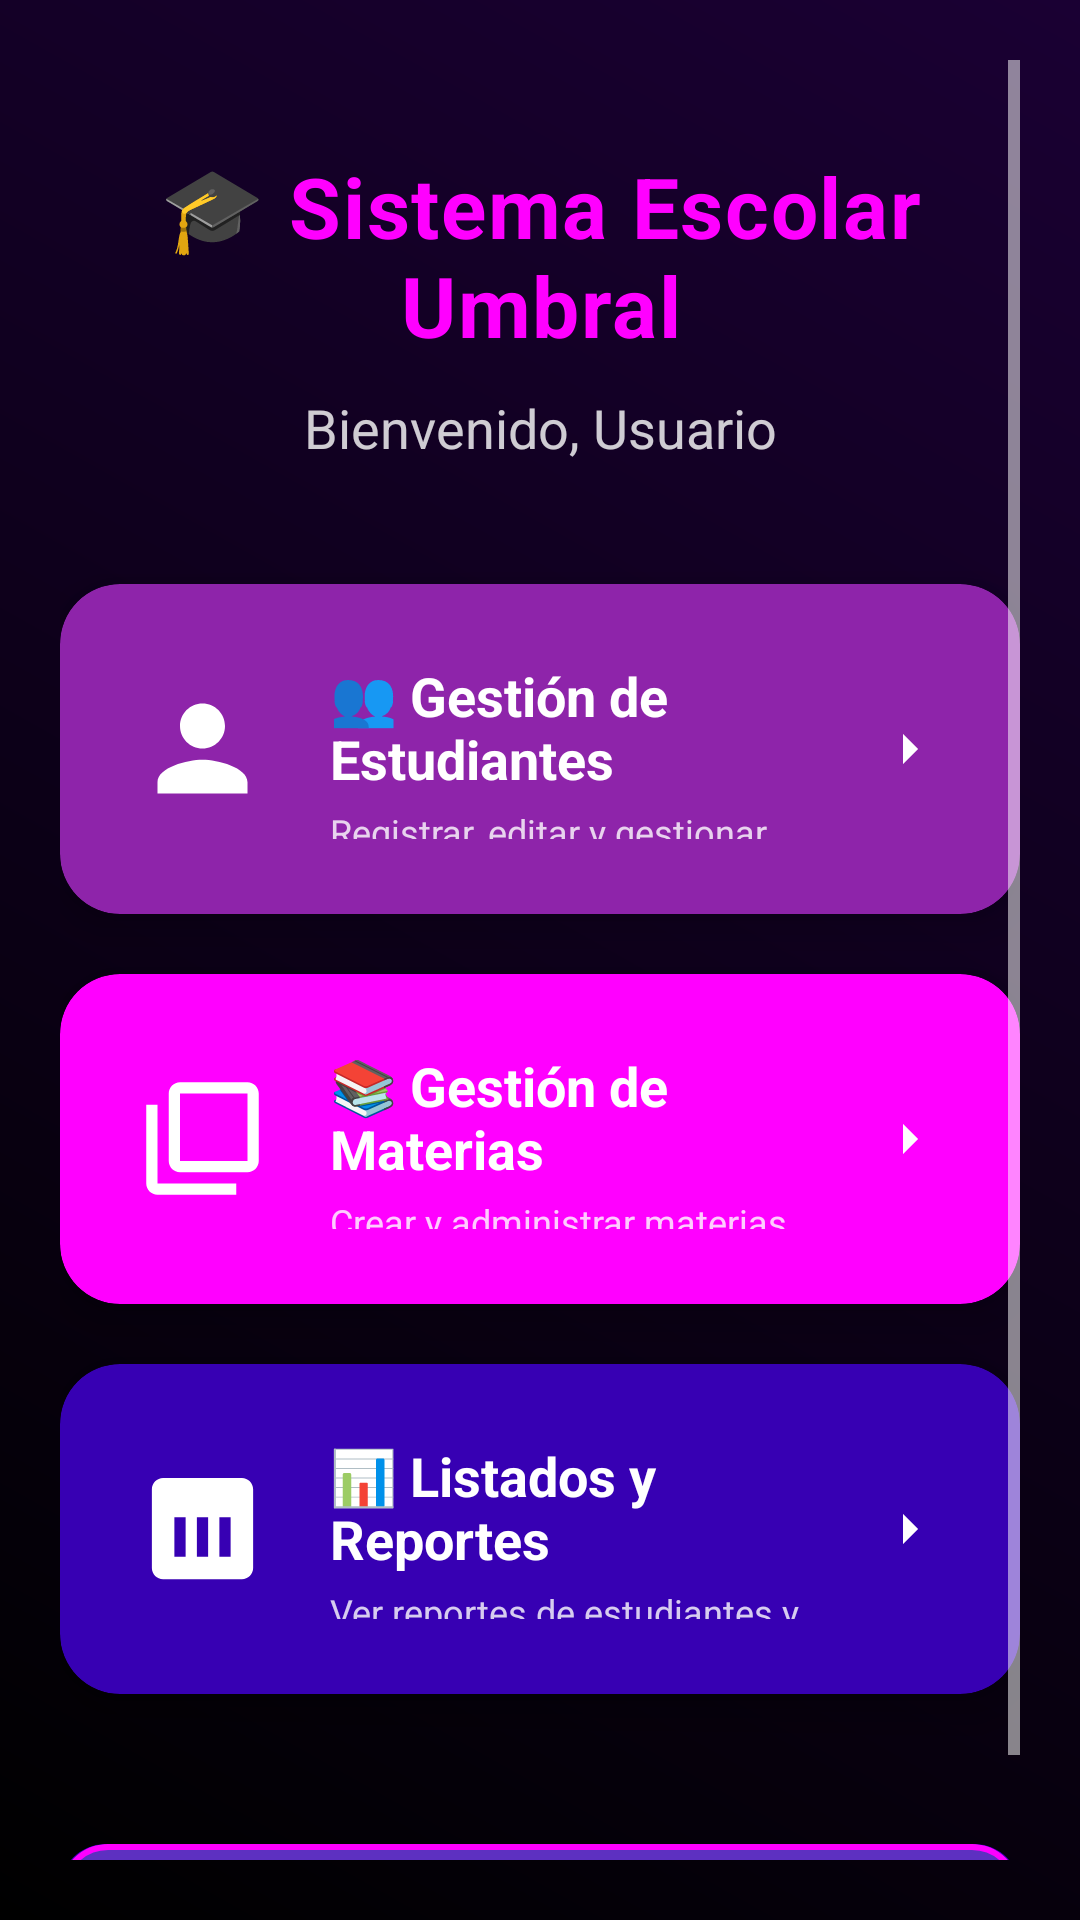

Android layout source for this screen:
<!-- AndroidManifest.xml: application theme Theme.TuApp -->
<!-- res/layout/activity_main.xml -->
<?xml version="1.0" encoding="utf-8"?>
<ScrollView xmlns:android="http://schemas.android.com/apk/res/android"
    xmlns:app="http://schemas.android.com/apk/res-auto"
    android:layout_width="match_parent"
    android:layout_height="match_parent"
    android:background="@drawable/bg_gradient"
    android:fillViewport="true"
    android:padding="20dp">

    <LinearLayout
        android:layout_width="match_parent"
        android:layout_height="wrap_content"
        android:orientation="vertical"
        android:paddingTop="30dp">

        
        <TextView
            android:id="@+id/tvWelcome"
            android:layout_width="match_parent"
            android:layout_height="wrap_content"
            android:text="🎓 Sistema Escolar Umbral"
            android:textSize="28sp"
            android:textColor="@color/fuchsia"
            android:gravity="center"
            android:layout_marginBottom="10dp"
            android:textStyle="bold"
            android:letterSpacing="0.02"/>

        <TextView
            android:layout_width="match_parent"
            android:layout_height="wrap_content"
            android:text="Bienvenido, Usuario"
            android:textSize="18sp"
            android:textColor="@color/white"
            android:gravity="center"
            android:layout_marginBottom="40dp"
            android:alpha="0.8"/>

        
        <androidx.cardview.widget.CardView
            android:id="@+id/cardEstudiantes"
            android:layout_width="match_parent"
            android:layout_height="110dp"
            android:layout_marginBottom="20dp"
            app:cardBackgroundColor="@color/purple_600"
            app:cardCornerRadius="20dp"
            app:cardElevation="8dp"
            android:clickable="true"
            android:focusable="true">

            <LinearLayout
                android:layout_width="match_parent"
                android:layout_height="match_parent"
                android:orientation="horizontal"
                android:gravity="center_vertical"
                android:padding="25dp"
                android:background="?attr/selectableItemBackground">

                <ImageView
                    android:layout_width="45dp"
                    android:layout_height="45dp"
                    android:src="@drawable/ic_students"
                    android:tint="@color/white"
                    android:layout_marginEnd="20dp"/>

                <LinearLayout
                    android:layout_width="0dp"
                    android:layout_height="wrap_content"
                    android:layout_weight="1"
                    android:orientation="vertical">

                    <TextView
                        android:layout_width="match_parent"
                        android:layout_height="wrap_content"
                        android:text="👥 Gestión de Estudiantes"
                        android:textColor="@color/white"
                        android:textSize="18sp"
                        android:textStyle="bold"/>

                    <TextView
                        android:layout_width="match_parent"
                        android:layout_height="wrap_content"
                        android:text="Registrar, editar y gestionar estudiantes"
                        android:textColor="@color/white"
                        android:textSize="12sp"
                        android:alpha="0.8"
                        android:layout_marginTop="4dp"/>

                </LinearLayout>

                <ImageView
                    android:layout_width="24dp"
                    android:layout_height="24dp"
                    android:src="@drawable/ic_arrow_right"
                    android:tint="@color/white"
                    android:layout_marginStart="10dp"/>

            </LinearLayout>
        </androidx.cardview.widget.CardView>

        
        <androidx.cardview.widget.CardView
            android:id="@+id/cardMaterias"
            android:layout_width="match_parent"
            android:layout_height="110dp"
            android:layout_marginBottom="20dp"
            app:cardBackgroundColor="@color/fuchsia"
            app:cardCornerRadius="20dp"
            app:cardElevation="8dp"
            android:clickable="true"
            android:focusable="true">

            <LinearLayout
                android:layout_width="match_parent"
                android:layout_height="match_parent"
                android:orientation="horizontal"
                android:gravity="center_vertical"
                android:padding="25dp"
                android:background="?attr/selectableItemBackground">

                <ImageView
                    android:layout_width="45dp"
                    android:layout_height="45dp"
                    android:src="@drawable/ic_subjects"
                    android:tint="@color/white"
                    android:layout_marginEnd="20dp"/>

                <LinearLayout
                    android:layout_width="0dp"
                    android:layout_height="wrap_content"
                    android:layout_weight="1"
                    android:orientation="vertical">

                    <TextView
                        android:layout_width="match_parent"
                        android:layout_height="wrap_content"
                        android:text="📚 Gestión de Materias"
                        android:textColor="@color/white"
                        android:textSize="18sp"
                        android:textStyle="bold"/>

                    <TextView
                        android:layout_width="match_parent"
                        android:layout_height="wrap_content"
                        android:text="Crear y administrar materias académicas"
                        android:textColor="@color/white"
                        android:textSize="12sp"
                        android:alpha="0.8"
                        android:layout_marginTop="4dp"/>

                </LinearLayout>

                <ImageView
                    android:layout_width="24dp"
                    android:layout_height="24dp"
                    android:src="@drawable/ic_arrow_right"
                    android:tint="@color/white"
                    android:layout_marginStart="10dp"/>

            </LinearLayout>
        </androidx.cardview.widget.CardView>

        
        <androidx.cardview.widget.CardView
            android:id="@+id/cardListados"
            android:layout_width="match_parent"
            android:layout_height="110dp"
            android:layout_marginBottom="30dp"
            app:cardBackgroundColor="@color/purple_700"
            app:cardCornerRadius="20dp"
            app:cardElevation="8dp"
            android:clickable="true"
            android:focusable="true">

            <LinearLayout
                android:layout_width="match_parent"
                android:layout_height="match_parent"
                android:orientation="horizontal"
                android:gravity="center_vertical"
                android:padding="25dp"
                android:background="?attr/selectableItemBackground">

                <ImageView
                    android:layout_width="45dp"
                    android:layout_height="45dp"
                    android:src="@drawable/ic_reports"
                    android:tint="@color/white"
                    android:layout_marginEnd="20dp"/>

                <LinearLayout
                    android:layout_width="0dp"
                    android:layout_height="wrap_content"
                    android:layout_weight="1"
                    android:orientation="vertical">

                    <TextView
                        android:layout_width="match_parent"
                        android:layout_height="wrap_content"
                        android:text="📊 Listados y Reportes"
                        android:textColor="@color/white"
                        android:textSize="18sp"
                        android:textStyle="bold"/>

                    <TextView
                        android:layout_width="match_parent"
                        android:layout_height="wrap_content"
                        android:text="Ver reportes de estudiantes y calificaciones"
                        android:textColor="@color/white"
                        android:textSize="12sp"
                        android:alpha="0.8"
                        android:layout_marginTop="4dp"/>

                </LinearLayout>

                <ImageView
                    android:layout_width="24dp"
                    android:layout_height="24dp"
                    android:src="@drawable/ic_arrow_right"
                    android:tint="@color/white"
                    android:layout_marginStart="10dp"/>

            </LinearLayout>
        </androidx.cardview.widget.CardView>

        
        <androidx.cardview.widget.CardView
            android:layout_width="match_parent"
            android:layout_height="65dp"
            app:cardCornerRadius="15dp"
            app:cardElevation="6dp"
            app:cardBackgroundColor="@color/purple_700"
            android:layout_marginTop="20dp">

            <Button
                android:id="@+id/btnCerrarSesion"
                android:layout_width="match_parent"
                android:layout_height="match_parent"
                android:text="🚪 Cerrar Sesión"
                android:textSize="16sp"
                android:textStyle="bold"
                android:textColor="@color/white"
                android:background="@drawable/bg_button_rounded"
                android:gravity="center"
                android:padding="0dp"
                android:stateListAnimator="@null"/>

        </androidx.cardview.widget.CardView>

    </LinearLayout>
</ScrollView>
<!-- resources referenced by this layout -->
<resources>
  <color name="fuchsia">#FFFF00FF</color>
  <color name="purple_600">#FF8E24AA</color>
  <color name="purple_700">#FF3700B3</color>
  <color name="white">#FFFFFFFF</color>
  <!-- drawable bg_button_rounded (drawable) -->
  <?xml version="1.0" encoding="utf-8"?>
  <shape xmlns:android="http://schemas.android.com/apk/res/android">
      <solid android:color="#30FFFFFF"/>
      <corners android:radius="15dp"/>
      <stroke
          android:width="2dp"
          android:color="@color/fuchsia"/>
  </shape>
  <!-- drawable bg_gradient (drawable) -->
  <?xml version="1.0" encoding="utf-8"?>
  <shape xmlns:android="http://schemas.android.com/apk/res/android">
      <gradient
          android:startColor="#FF000000"
          android:endColor="#FF1A0033"
          android:angle="45"/>
      <corners android:radius="0dp"/>
  </shape>
  <!-- drawable ic_arrow_right (drawable) -->
  <vector xmlns:android="http://schemas.android.com/apk/res/android"
      android:width="24dp"
      android:height="24dp"
      android:viewportWidth="24"
      android:viewportHeight="24">
      <path android:fillColor="@color/white" android:pathData="M10,17l5-5 -5,-5v10z"/>
  </vector>
  <!-- drawable ic_reports (drawable) -->
  <vector xmlns:android="http://schemas.android.com/apk/res/android"
      android:width="24dp"
      android:height="24dp"
      android:viewportWidth="24"
      android:viewportHeight="24">
      <path android:fillColor="@color/white" android:pathData="M19,3H5C3.9,3 3,3.9 3,5v14c0,1.1 0.9,2 2,2h14c1.1,0 2,-0.9 2,-2V5C21,3.9 20.1,3 19,3zM9,17H7v-7h2V17zM13,17h-2v-7h2V17zM17,17h-2v-7h2V17z"/>
  </vector>
  <!-- drawable ic_students (drawable) -->
  <vector xmlns:android="http://schemas.android.com/apk/res/android"
      android:width="24dp"
      android:height="24dp"
      android:viewportWidth="24"
      android:viewportHeight="24">
      <path android:fillColor="@color/white" android:pathData="M12,12c2.21,0 4,-1.79 4,-4s-1.79,-4 -4,-4 -4,1.79 -4,4 1.79,4 4,4zM12,14c-2.67,0 -8,1.34 -8,4v2h16v-2c0,-2.66 -5.33,-4 -8,-4z"/>
  </vector>
  <!-- drawable ic_subjects (drawable) -->
  <vector xmlns:android="http://schemas.android.com/apk/res/android"
      android:width="24dp"
      android:height="24dp"
      android:viewportWidth="24"
      android:viewportHeight="24">
      <path android:fillColor="@color/white" android:pathData="M4,6H2v14c0,1.1 0.9,2 2,2h14v-2H4V6z M20,2H8C6.9,2 6,2.9 6,4v12c0,1.1 0.9,2 2,2h12c1.1,0 2,-0.9 2,-2V4C22,2.9 21.1,2 20,2z M20,16H8V4h12V16z"/>
  </vector>
  <style name="Theme.TuApp" parent="Theme.AppCompat.DayNight.DarkActionBar">
          <item name="colorPrimary">@color/purple_500</item>
          <item name="colorPrimaryVariant">@color/purple_700</item>
          <item name="colorOnPrimary">@color/white</item>
          <item name="colorSecondary">@color/fuchsia</item>
          <item name="colorSecondaryVariant">@color/fuchsia</item>
          <item name="colorOnSecondary">@color/white</item>
          <item name="android:windowBackground">@color/black</item>
          <item name="android:textColor">@color/white</item>
          <item name="android:textColorPrimary">@color/white</item>
          <item name="android:textColorSecondary">@color/white</item>
  
      </style>
  <color name="purple_500">#FF6200EE</color>
  <color name="black">#FF000000</color>
</resources>
